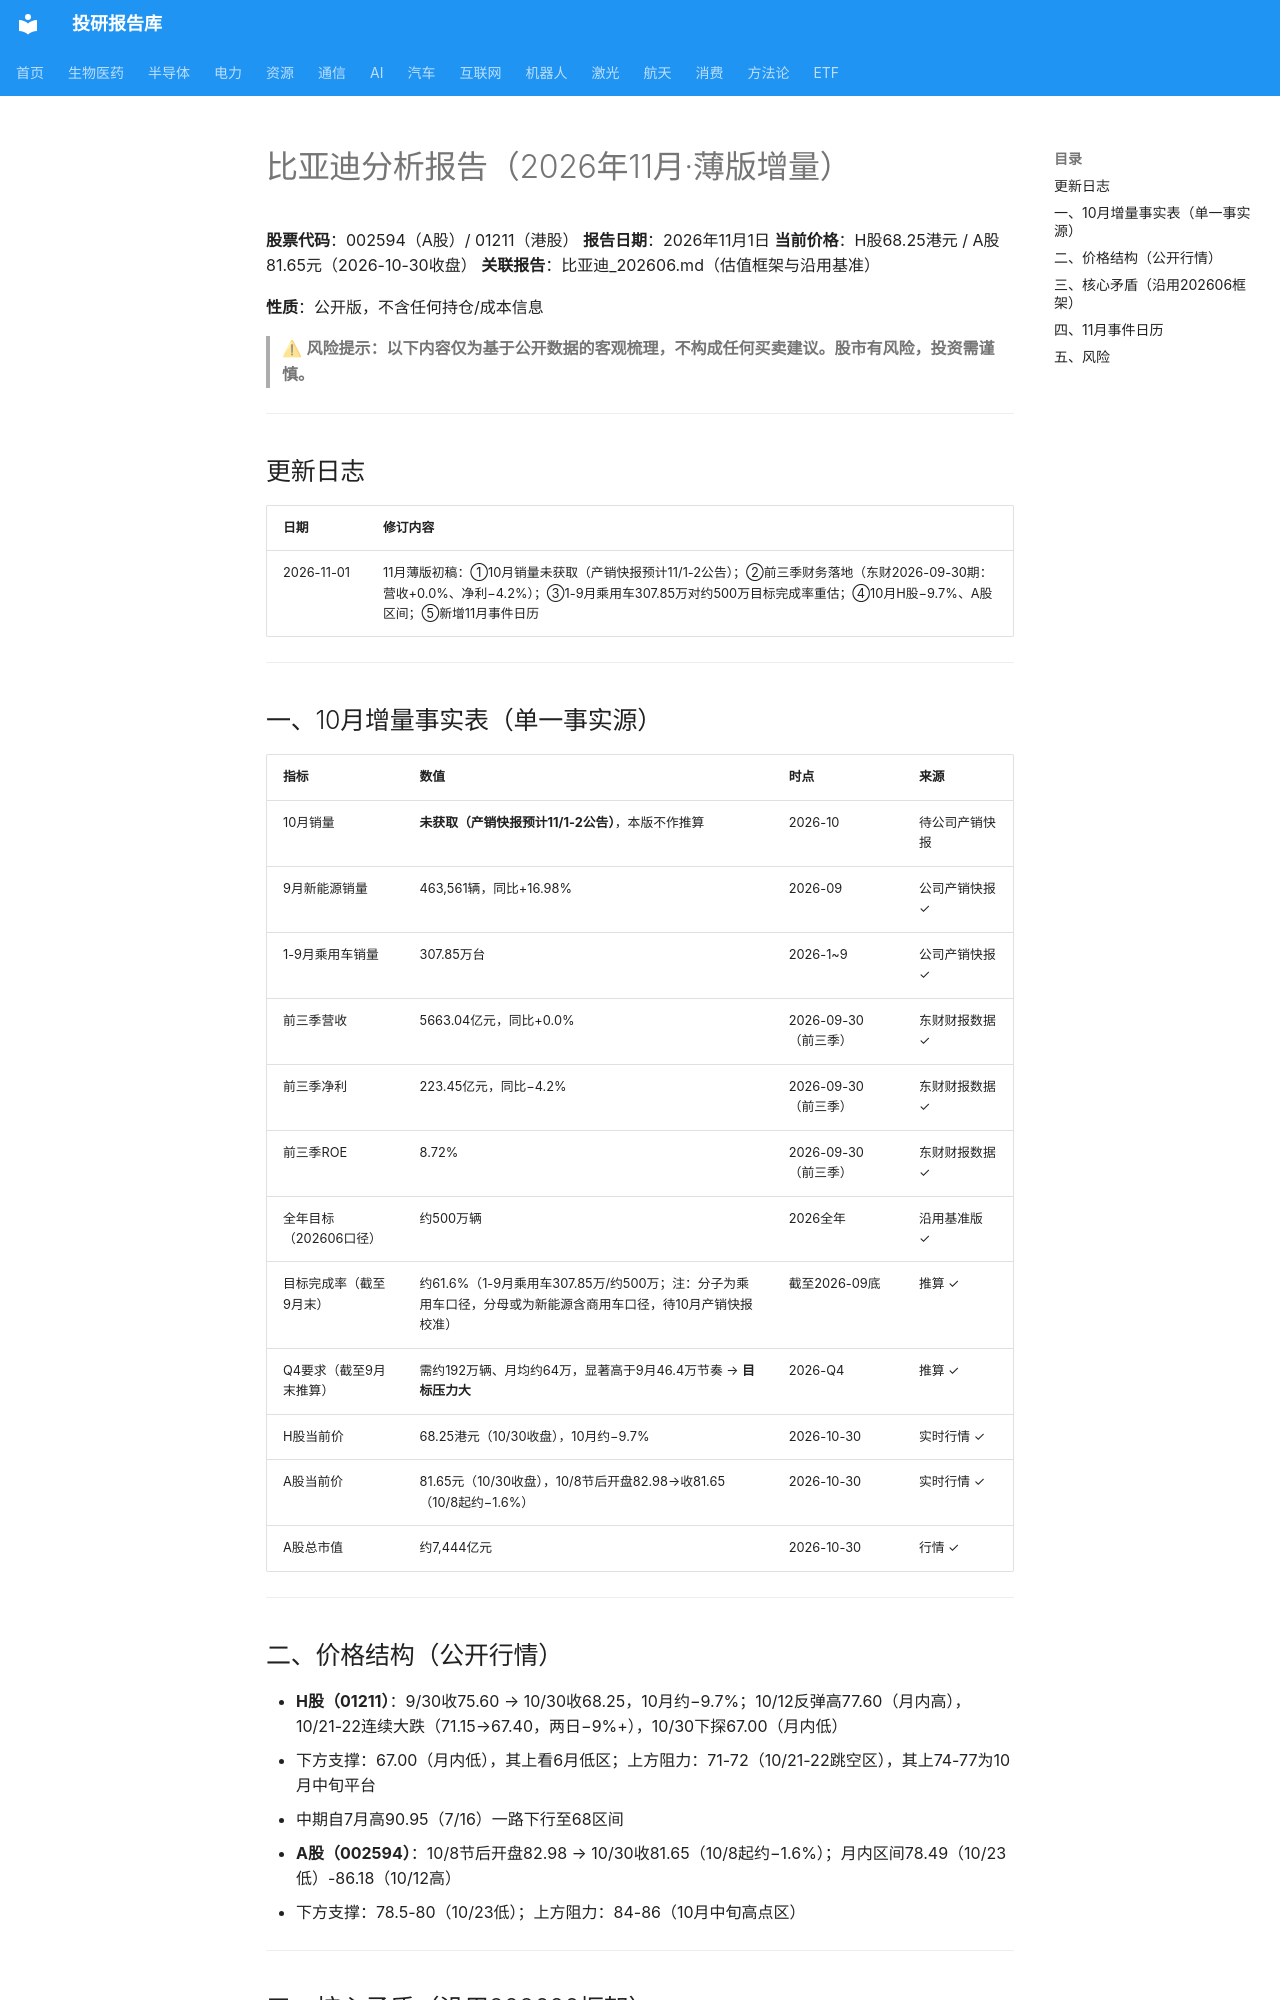

repository: zyxdtk/research · page: sectors/auto/比亚迪_202611/index.html · generator: mkdocs

# 比亚迪分析报告（2026年11月·薄版增量）

**股票代码**：002594（A股）/ 01211（港股）
**报告日期**：2026年11月1日
**当前价格**：H股68.25港元 / A股81.65元（2026-10-30收盘）
**关联报告**：比亚迪_202606.md（估值框架与沿用基准）

**性质**：公开版，不含任何持仓/成本信息

> ⚠ **风险提示：以下内容仅为基于公开数据的客观梳理，不构成任何买卖建议。股市有风险，投资需谨慎。**

---

## 更新日志

| 日期 | 修订内容 |
|------|---------|
| 2026-11-01 | 11月薄版初稿：①10月销量未获取（产销快报预计11/1-2公告）；②前三季财务落地（东财2026-09-30期：营收+0.0%、净利−4.2%）；③1-9月乘用车307.85万对约500万目标完成率重估；④10月H股−9.7%、A股区间；⑤新增11月事件日历 |

---

## 一、10月增量事实表（单一事实源）

| 指标 | 数值 | 时点 | 来源 |
|------|------|------|------|
| 10月销量 | **未获取（产销快报预计11/1-2公告）**，本版不作推算 | 2026-10 | 待公司产销快报 |
| 9月新能源销量 | 463,561辆，同比+16.98% | 2026-09 | 公司产销快报 ✓ |
| 1-9月乘用车销量 | 307.85万台 | 2026-1~9 | 公司产销快报 ✓ |
| 前三季营收 | 5663.04亿元，同比+0.0% | 2026-09-30（前三季） | 东财财报数据 ✓ |
| 前三季净利 | 223.45亿元，同比−4.2% | 2026-09-30（前三季） | 东财财报数据 ✓ |
| 前三季ROE | 8.72% | 2026-09-30（前三季） | 东财财报数据 ✓ |
| 全年目标（202606口径） | 约500万辆 | 2026全年 | 沿用基准版 ✓ |
| 目标完成率（截至9月末） | 约61.6%（1-9月乘用车307.85万/约500万；注：分子为乘用车口径，分母或为新能源含商用车口径，待10月产销快报校准） | 截至2026-09底 | 推算 ✓ |
| Q4要求（截至9月末推算） | 需约192万辆、月均约64万，显著高于9月46.4万节奏 → **目标压力大** | 2026-Q4 | 推算 ✓ |
| H股当前价 | 68.25港元（10/30收盘），10月约−9.7% | 2026-10-30 | 实时行情 ✓ |
| A股当前价 | 81.65元（10/30收盘），10/8节后开盘82.98→收81.65（10/8起约−1.6%） | 2026-10-30 | 实时行情 ✓ |
| A股总市值 | 约7,444亿元 | 2026-10-30 | 行情 ✓ |

---

## 二、价格结构（公开行情）

- **H股（01211）**：9/30收75.60 → 10/30收68.25，10月约−9.7%；10/12反弹高77.60（月内高），10/21-22连续大跌（71.15→67.40，两日−9%+），10/30下探67.00（月内低）
  - 下方支撑：67.00（月内低），其上看6月低区；上方阻力：71-72（10/21-22跳空区），其上74-77为10月中旬平台
  - 中期自7月高90.95（7/16）一路下行至68区间
- **A股（002594）**：10/8节后开盘82.98 → 10/30收81.65（10/8起约−1.6%）；月内区间78.49（10/23低）-86.18（10/12高）
  - 下方支撑：78.5-80（10/23低）；上方阻力：84-86（10月中旬高点区）

---
